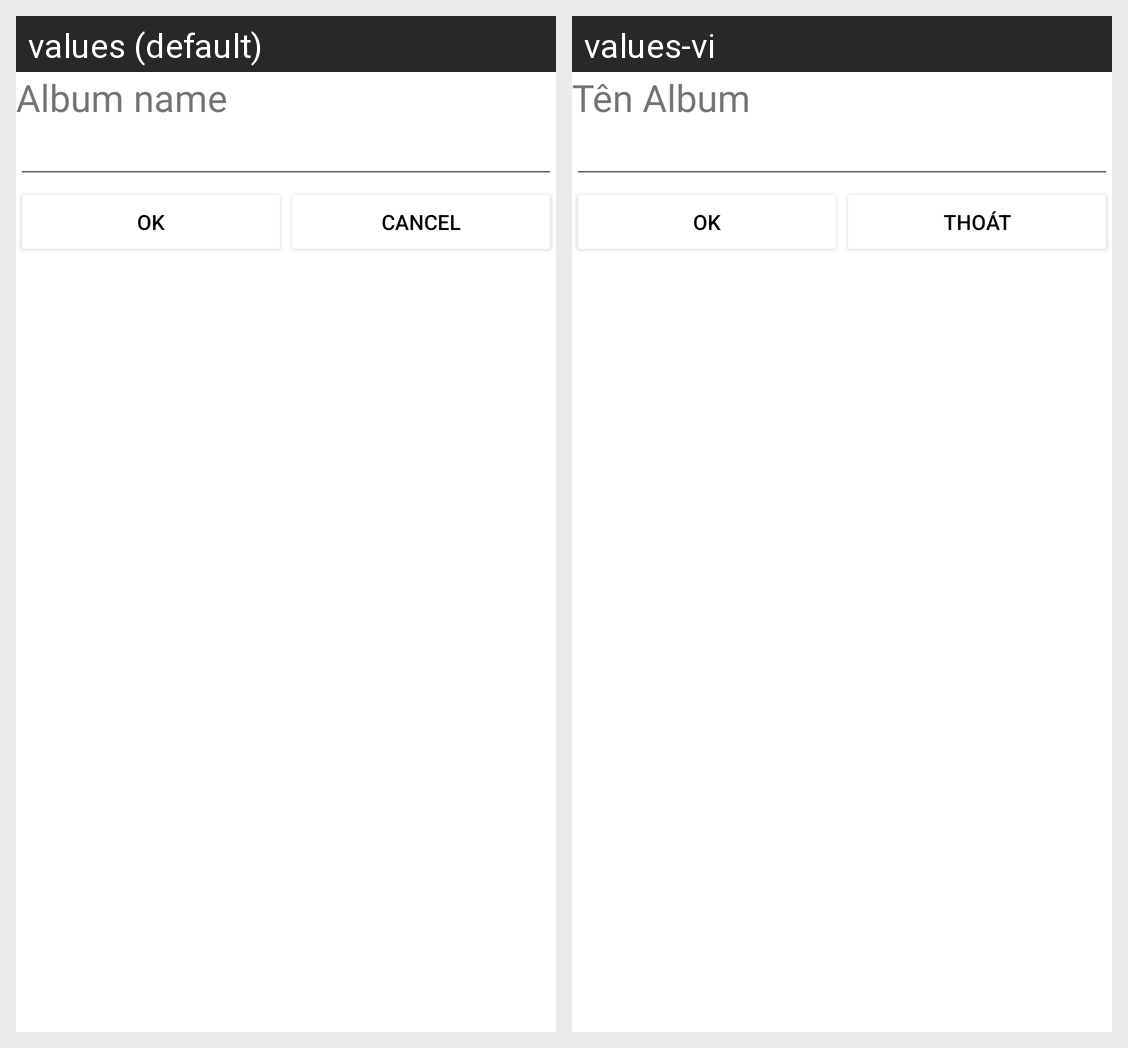

For this localized Android screen grid, give each drawn string resource with its value in every locale shown.
Android screen res/layout/add_album_dialog.xml rendered under 2 locales, left to right: values (default), values-vi. Device: Nexus 5 (rendered at 1080×1920; each locale shown at half size, 540×960, under a caption strip naming it); theme Theme.Gallery.
Strings drawn on this screen, with the default value and each locale's value (text and hints the layout hard-codes, and strings that could not be matched under every locale, appear in the picture but are not listed):

album_name
  values: Album name
  values-vi: Tên Album

cancel
  values: Cancel
  values-vi: Thoát
